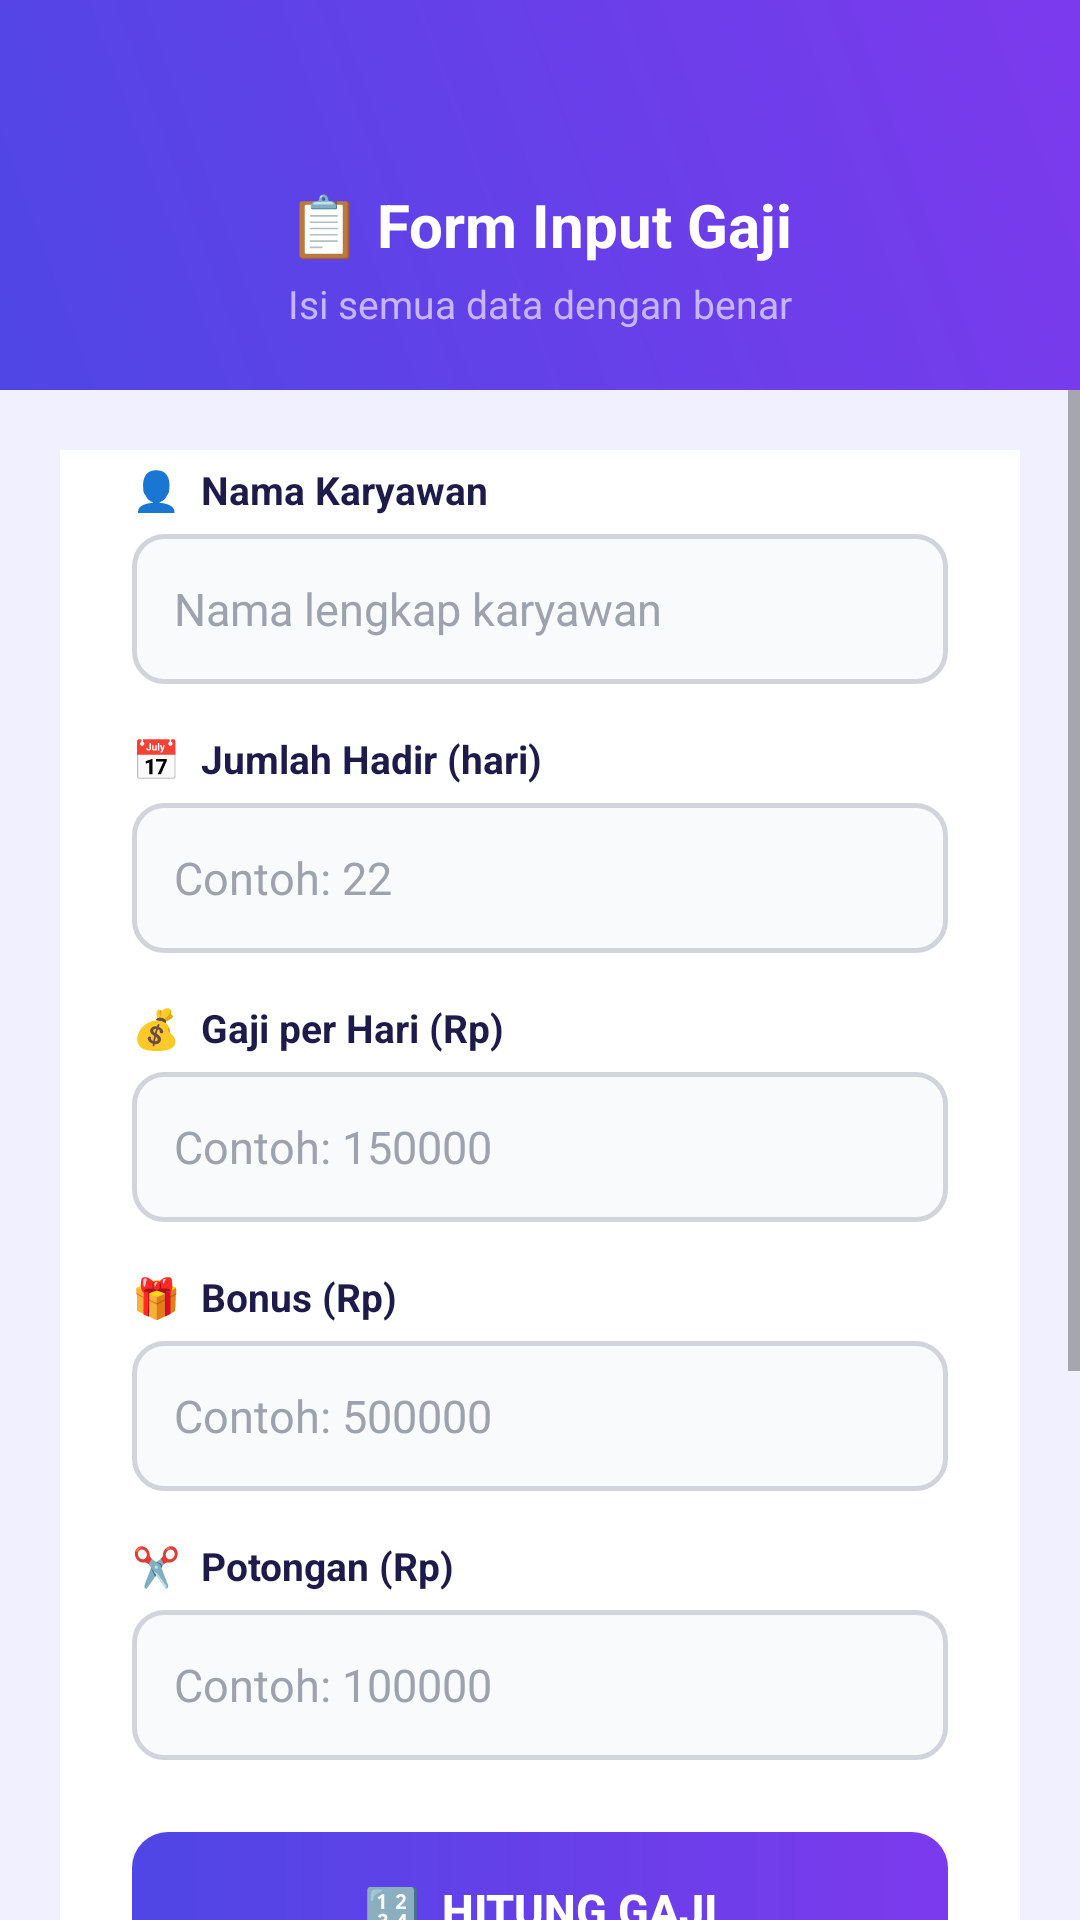

The Android layout XML behind this screen, and the referenced resources:
<!-- AndroidManifest.xml: application theme Theme.AppCompat.Light.NoActionBar -->
<!-- res/layout/fragment_input_gaji.xml -->
<?xml version="1.0" encoding="utf-8"?>
<LinearLayout
    xmlns:android="http://schemas.android.com/apk/res/android"
    xmlns:app="http://schemas.android.com/apk/res-auto"
    android:layout_width="match_parent"
    android:layout_height="match_parent"
    android:orientation="vertical"
    android:background="@color/bg">

    
    <LinearLayout
        android:layout_width="match_parent"
        android:layout_height="130dp"
        android:orientation="vertical"
        android:gravity="center_horizontal|bottom"
        android:paddingBottom="20dp"
        android:background="@drawable/background_splash">

        <TextView
            android:layout_width="wrap_content"
            android:layout_height="wrap_content"
            android:text="📋 Form Input Gaji"
            android:textColor="#FFFFFF"
            android:textSize="20sp"
            android:textStyle="bold"/>

        <TextView
            android:layout_width="wrap_content"
            android:layout_height="wrap_content"
            android:text="Isi semua data dengan benar"
            android:textColor="#C4B5FD"
            android:textSize="13sp"
            android:layout_marginTop="4dp"/>

    </LinearLayout>

    <ScrollView
        android:layout_width="match_parent"
        android:layout_height="0dp"
        android:layout_weight="1">

        <LinearLayout
            android:layout_width="match_parent"
            android:layout_height="wrap_content"
            android:orientation="vertical"
            android:padding="20dp">

            
            <androidx.cardview.widget.CardView
                android:layout_width="match_parent"
                android:layout_height="wrap_content"
                android:layout_marginTop="-20dp"
                app:cardCornerRadius="20dp"
                app:cardElevation="10dp"
                app:cardBackgroundColor="#FFFFFF">

                <LinearLayout
                    android:layout_width="match_parent"
                    android:layout_height="wrap_content"
                    android:orientation="vertical"
                    android:padding="24dp">

                    
                    <TextView
                        android:layout_width="wrap_content"
                        android:layout_height="wrap_content"
                        android:text="👤  Nama Karyawan"
                        android:textColor="@color/textPrimary"
                        android:textSize="13sp"
                        android:textStyle="bold"/>

                    <EditText
                        android:id="@+id/etNama"
                        android:layout_width="match_parent"
                        android:layout_height="50dp"
                        android:layout_marginTop="6dp"
                        android:layout_marginBottom="16dp"
                        android:background="@drawable/bg_input"
                        android:hint="Nama lengkap karyawan"
                        android:textColorHint="#9CA3AF"
                        android:textColor="@color/textPrimary"
                        android:textSize="15sp"
                        android:paddingStart="14dp"
                        android:paddingEnd="14dp"
                        android:inputType="textPersonName"/>

                    
                    <TextView
                        android:layout_width="wrap_content"
                        android:layout_height="wrap_content"
                        android:text="📅  Jumlah Hadir (hari)"
                        android:textColor="@color/textPrimary"
                        android:textSize="13sp"
                        android:textStyle="bold"/>

                    <EditText
                        android:id="@+id/etHadir"
                        android:layout_width="match_parent"
                        android:layout_height="50dp"
                        android:layout_marginTop="6dp"
                        android:layout_marginBottom="16dp"
                        android:background="@drawable/bg_input"
                        android:hint="Contoh: 22"
                        android:textColorHint="#9CA3AF"
                        android:textColor="@color/textPrimary"
                        android:textSize="15sp"
                        android:paddingStart="14dp"
                        android:paddingEnd="14dp"
                        android:inputType="number"/>

                    
                    <TextView
                        android:layout_width="wrap_content"
                        android:layout_height="wrap_content"
                        android:text="💰  Gaji per Hari (Rp)"
                        android:textColor="@color/textPrimary"
                        android:textSize="13sp"
                        android:textStyle="bold"/>

                    <EditText
                        android:id="@+id/etGaji"
                        android:layout_width="match_parent"
                        android:layout_height="50dp"
                        android:layout_marginTop="6dp"
                        android:layout_marginBottom="16dp"
                        android:background="@drawable/bg_input"
                        android:hint="Contoh: 150000"
                        android:textColorHint="#9CA3AF"
                        android:textColor="@color/textPrimary"
                        android:textSize="15sp"
                        android:paddingStart="14dp"
                        android:paddingEnd="14dp"
                        android:inputType="number"/>

                    
                    <TextView
                        android:layout_width="wrap_content"
                        android:layout_height="wrap_content"
                        android:text="🎁  Bonus (Rp)"
                        android:textColor="@color/textPrimary"
                        android:textSize="13sp"
                        android:textStyle="bold"/>

                    <EditText
                        android:id="@+id/etBonus"
                        android:layout_width="match_parent"
                        android:layout_height="50dp"
                        android:layout_marginTop="6dp"
                        android:layout_marginBottom="16dp"
                        android:background="@drawable/bg_input"
                        android:hint="Contoh: 500000"
                        android:textColorHint="#9CA3AF"
                        android:textColor="@color/textPrimary"
                        android:textSize="15sp"
                        android:paddingStart="14dp"
                        android:paddingEnd="14dp"
                        android:inputType="number"/>

                    
                    <TextView
                        android:layout_width="wrap_content"
                        android:layout_height="wrap_content"
                        android:text="✂️  Potongan (Rp)"
                        android:textColor="@color/textPrimary"
                        android:textSize="13sp"
                        android:textStyle="bold"/>

                    <EditText
                        android:id="@+id/etPotongan"
                        android:layout_width="match_parent"
                        android:layout_height="50dp"
                        android:layout_marginTop="6dp"
                        android:layout_marginBottom="24dp"
                        android:background="@drawable/bg_input"
                        android:hint="Contoh: 100000"
                        android:textColorHint="#9CA3AF"
                        android:textColor="@color/textPrimary"
                        android:textSize="15sp"
                        android:paddingStart="14dp"
                        android:paddingEnd="14dp"
                        android:inputType="number"/>

                    
                    <Button
                        android:id="@+id/btnHitung"
                        android:layout_width="match_parent"
                        android:layout_height="52dp"
                        android:text="🔢  HITUNG GAJI"
                        android:textColor="#FFFFFF"
                        android:textSize="15sp"
                        android:textStyle="bold"
                        android:background="@drawable/bg_button_primary"/>

                </LinearLayout>

            </androidx.cardview.widget.CardView>

            
            <androidx.cardview.widget.CardView
                android:layout_width="match_parent"
                android:layout_height="wrap_content"
                android:layout_marginTop="16dp"
                app:cardCornerRadius="16dp"
                app:cardElevation="6dp"
                app:cardBackgroundColor="#FFFFFF">

                <LinearLayout
                    android:layout_width="match_parent"
                    android:layout_height="wrap_content"
                    android:orientation="vertical"
                    android:padding="20dp">

                    <TextView
                        android:layout_width="wrap_content"
                        android:layout_height="wrap_content"
                        android:text="📊 Hasil Perhitungan"
                        android:textColor="@color/primary"
                        android:textSize="15sp"
                        android:textStyle="bold"
                        android:layout_marginBottom="12dp"/>

                    
                    <View
                        android:layout_width="match_parent"
                        android:layout_height="1dp"
                        android:background="@color/divider"
                        android:layout_marginBottom="14dp"/>

                    <TextView
                        android:id="@+id/tvHasil"
                        android:layout_width="match_parent"
                        android:layout_height="wrap_content"
                        android:text="Hasil akan tampil di sini setelah klik Hitung Gaji."
                        android:textColor="@color/textSecondary"
                        android:textSize="14sp"
                        android:lineSpacingExtra="6dp"/>

                </LinearLayout>

            </androidx.cardview.widget.CardView>

            
            <Button
                android:id="@+id/btnKembali"
                android:layout_width="match_parent"
                android:layout_height="50dp"
                android:text="← Kembali ke Home"
                android:textColor="@color/primary"
                android:textSize="14sp"
                android:textStyle="bold"
                android:background="@drawable/bg_button_secondary"
                android:layout_marginTop="14dp"
                android:layout_marginBottom="10dp"/>

        </LinearLayout>

    </ScrollView>

</LinearLayout>
<!-- resources referenced by this layout -->
<resources>
  <color name="bg">#F0F0FF</color>
  <color name="divider">#E5E7EB</color>
  <color name="primary">#4F46E5</color>
  <color name="textPrimary">#1E1B4B</color>
  <color name="textSecondary">#6B7280</color>
  <!-- drawable background_splash (drawable) -->
  <?xml version="1.0" encoding="utf-8"?>
  <shape xmlns:android="http://schemas.android.com/apk/res/android">
  
      <gradient
          android:startColor="#4F46E5"
          android:endColor="#7C3AED"
          android:angle="45"/>
  
      <corners android:radius="0dp"/>
  
  </shape>
  <!-- drawable bg_button_primary (drawable) -->
  <?xml version="1.0" encoding="utf-8"?>
  <shape xmlns:android="http://schemas.android.com/apk/res/android">
      <gradient
          android:type="linear"
          android:angle="0"
          android:startColor="#4F46E5"
          android:endColor="#7C3AED"/>
      <corners android:radius="12dp"/>
  </shape>
  <!-- drawable bg_button_secondary (drawable) -->
  <?xml version="1.0" encoding="utf-8"?>
  <shape xmlns:android="http://schemas.android.com/apk/res/android">
      <solid android:color="#FFFFFF"/>
      <stroke android:width="2dp" android:color="#4F46E5"/>
      <corners android:radius="12dp"/>
  </shape>
  <!-- drawable bg_input (drawable) -->
  <?xml version="1.0" encoding="utf-8"?>
  <shape xmlns:android="http://schemas.android.com/apk/res/android">
      <solid android:color="#F9FAFB"/>
      <stroke android:width="1.5dp" android:color="#D1D5DB"/>
      <corners android:radius="10dp"/>
  </shape>
</resources>
